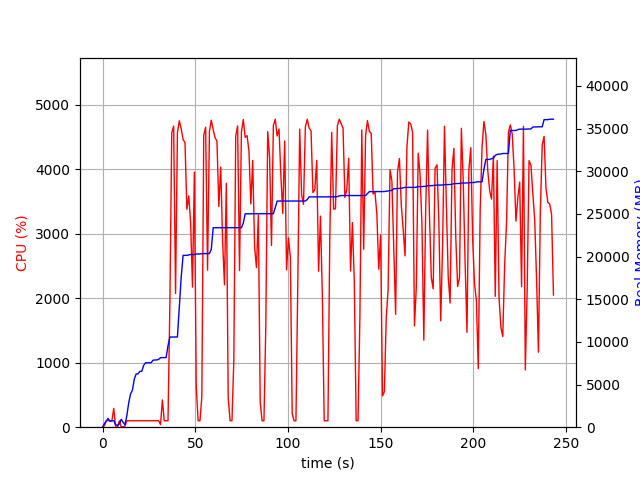

The file beside this chart, header and first rows:
elapsed_time, nproc, cpu, mem_real, mem_virtual
4.482269287109375e-05, 1, 0.0, 8.902, 3186
1.006, 7, 21.9, 422.5, 2326
2.016, 4, 102.2, 725.4, 2449
3.024, 6, 101.1, 1018, 3351
4.033, 3, 99.3, 688.3, 2083
5.04, 3, 99.3, 745.3, 2195
6.048, 4, 292.6, 766.9, 2831
7.056, 3, 1.0, 290.8, 1624
8.064, 3, 3.0, 213.9, 1557
9.073, 3, 99.2, 370.2, 1691
10.08, 7, 5.9, 931.8, 3263
11.09, 6, 5.0, 585.6, 2709
12.1, 1, 15.9, 275.8, 1642
13.11, 1, 99.3, 1348, 2584
14.11, 1, 100.3, 2850, 4944
15.12, 1, 99.3, 3904, 6680
16.13, 1, 100.3, 4342, 6786
17.14, 1, 100.2, 5638, 8690
18.15, 1, 100.0, 6240, 10738
19.16, 1, 100.9, 6256, 10750
20.17, 1, 99.0, 6544, 10750
21.18, 1, 101.0, 6556, 10750
22.19, 1, 99.9, 7248, 10750
23.2, 1, 101.1, 7546, 10750
24.21, 1, 99.9, 7546, 10750
25.22, 1, 100.1, 7546, 10750
26.23, 1, 100.0, 7558, 10750
27.24, 1, 100.0, 7848, 10750
28.25, 1, 101.0, 7878, 10750
29.26, 1, 100.0, 7878, 10750
30.27, 1, 102.0, 7946, 10750
31.28, 1, 40.6, 8142, 14199
32.29, 1, 422.7, 8156, 14199
33.3, 1, 99.9, 8156, 14199
34.31, 1, 99.9, 8156, 14199
35.32, 1, 100.0, 9530, 17399
36.33, 1, 1892, 10562, 17765
37.34, 1, 4569, 10562, 17765
38.37, 1, 4673, 10562, 17765
39.4, 1, 2076, 10572, 17765
40.41, 1, 4571, 10572, 17765
41.43, 1, 4755, 14034, 26479
42.45, 1, 4632, 17597, 27747
43.48, 1, 4463, 20137, 27747
44.5, 1, 4419, 20137, 27747
45.52, 1, 3380, 20137, 27747
46.53, 1, 3590, 20191, 27747
47.54, 1, 3174, 20233, 27747
48.54, 1, 2174, 20233, 27747
49.55, 1, 3958, 20235, 27747
50.56, 1, 638.0, 20299, 27747
51.57, 1, 100.1, 20299, 27747
52.58, 1, 100.3, 20299, 27747
53.59, 1, 473.9, 20337, 27971
54.61, 1, 4527, 20337, 27971
55.64, 1, 4656, 20343, 27971
56.66, 1, 2437, 20343, 27971
57.68, 1, 4590, 20345, 27971
58.69, 1, 4764, 20844, 28494
59.71, 1, 4617, 23373, 29030
... 181 more rows
